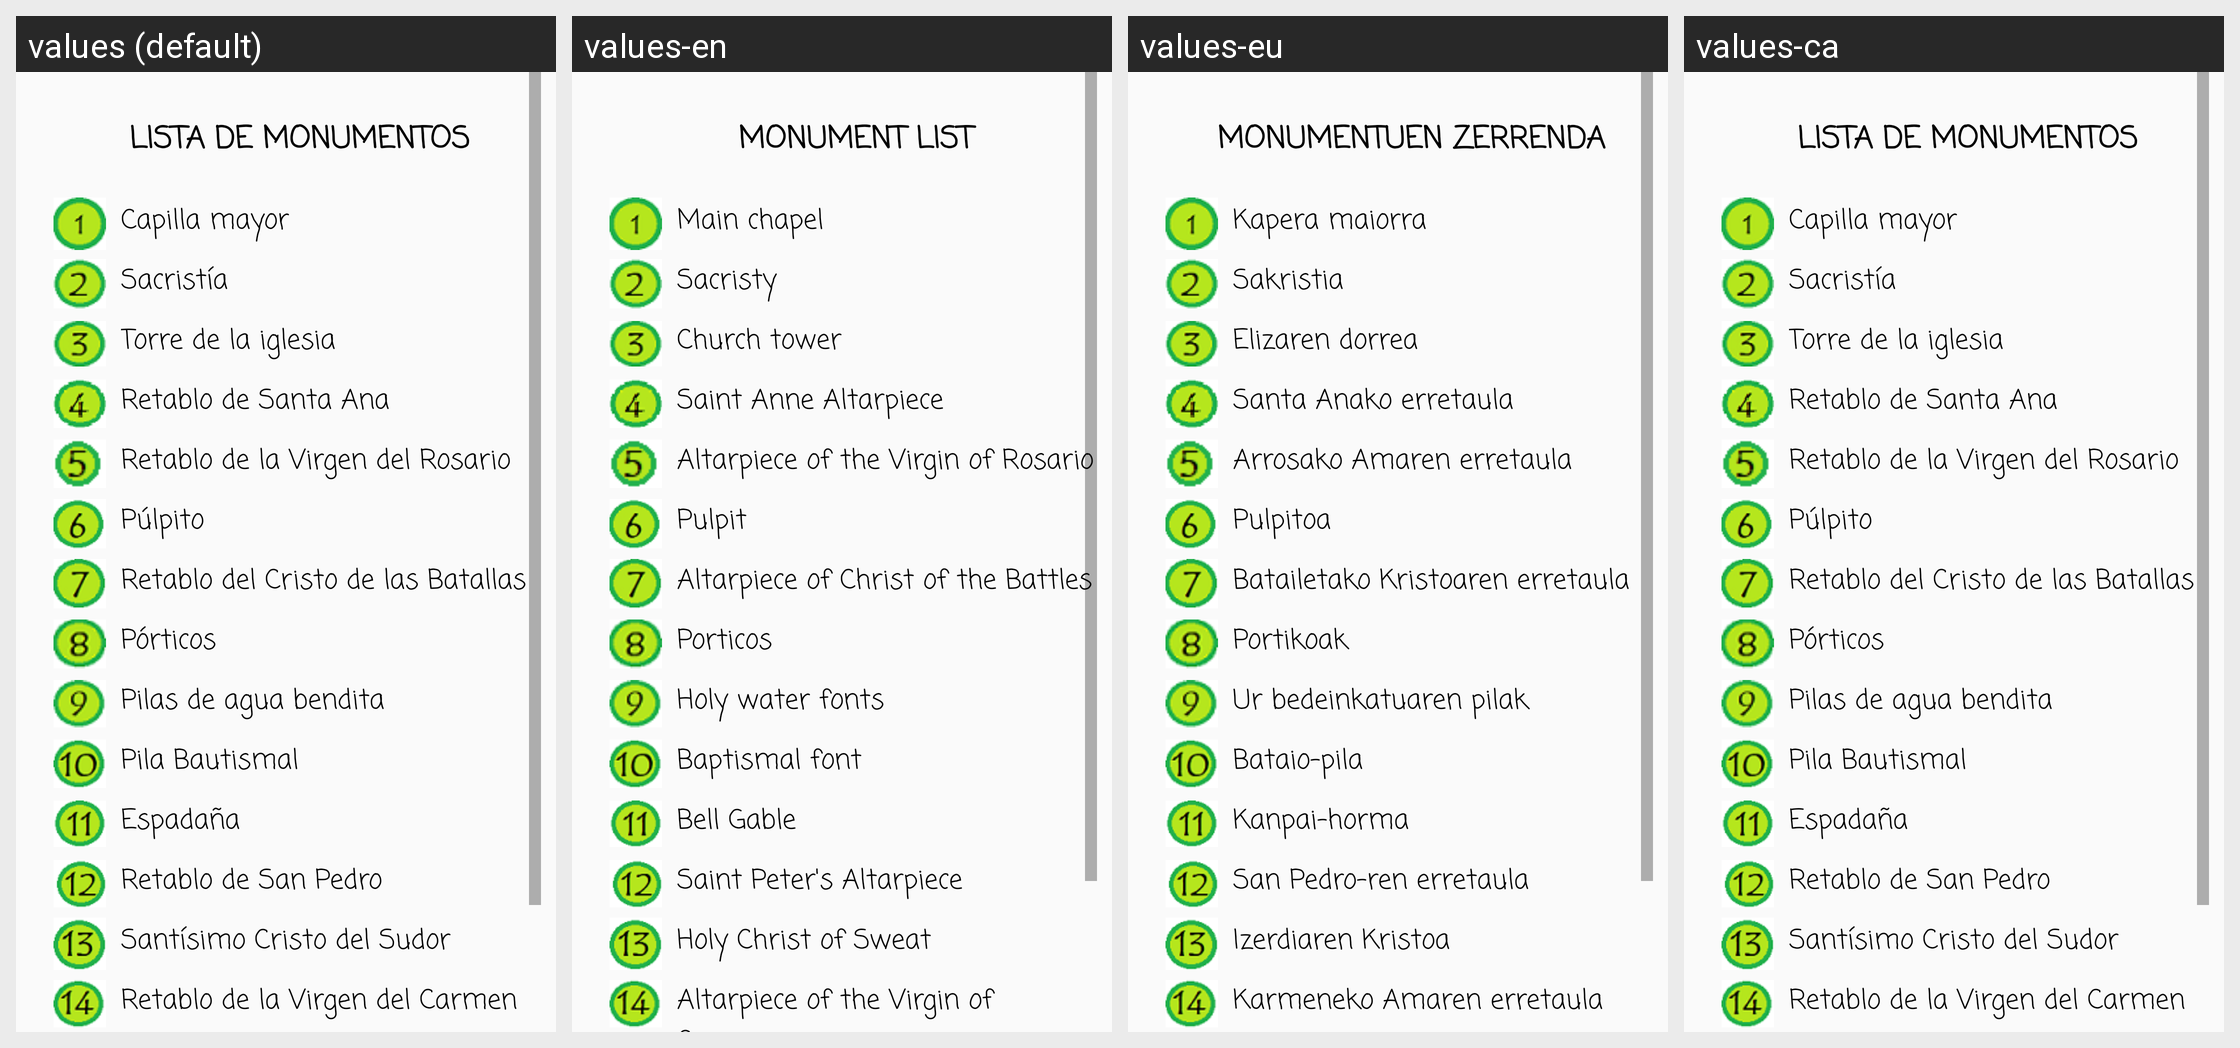

The Android screen above is rendered under several locales of the same app. Produce the string resources it draws, with the default and per-locale values.
Android screen res/layout/fragment_infomonu3.xml rendered under 4 locales, left to right: values (default), values-en, values-eu, values-ca. Device: Nexus 5 (rendered at 1080×1920; each locale shown at half size, 540×960, under a caption strip naming it); theme Theme.AppCompat.Light.NoActionBar.
Other locales in the repository, not shown: values-de, values-fr.
Strings drawn on this screen, with the default value and each locale's value (text and hints the layout hard-codes, and strings that could not be matched under every locale, appear in the picture but are not listed):

lista_de_monumentos
  values: LISTA DE MONUMENTOS
  values-en: MONUMENT LIST
  values-eu: MONUMENTUEN ZERRENDA
  values-ca: LISTA DE MONUMENTOS  [not translated; the default value is used]

capilla_mayor
  values: Capilla mayor
  values-en: Main chapel
  values-eu: Kapera maiorra
  values-ca: Capilla mayor  [not translated; the default value is used]

sacristia
  values: Sacristía
  values-en: Sacristy
  values-eu: Sakristia
  values-ca: Sacristía  [not translated; the default value is used]

torre_de_la_iglesia
  values: Torre de la iglesia
  values-en: Church tower
  values-eu: Elizaren dorrea
  values-ca: Torre de la iglesia  [not translated; the default value is used]

retablo_de_santa_ana
  values: Retablo de Santa Ana
  values-en: Saint Anne Altarpiece
  values-eu: Santa Anako erretaula
  values-ca: Retablo de Santa Ana  [not translated; the default value is used]

retablo_virgenrosario
  values: Retablo de la Virgen del Rosario
  values-en: Altarpiece of the Virgin of Rosario
  values-eu: Arrosako Amaren erretaula
  values-ca: Retablo de la Virgen del Rosario  [not translated; the default value is used]

pulpito
  values: Púlpito
  values-en: Pulpit
  values-eu: Pulpitoa
  values-ca: Púlpito  [not translated; the default value is used]

cristobatallas
  values: Retablo del Cristo de las Batallas
  values-en: Altarpiece of Christ of the Battles
  values-eu: Batailetako Kristoaren erretaula
  values-ca: Retablo del Cristo de las Batallas  [not translated; the default value is used]

porticos
  values: Pórticos
  values-en: Porticos
  values-eu: Portikoak
  values-ca: Pórticos  [not translated; the default value is used]

pilas_de_agua_bendita
  values: Pilas de agua bendita
  values-en: Holy water fonts
  values-eu: Ur bedeinkatuaren pilak
  values-ca: Pilas de agua bendita  [not translated; the default value is used]

pila_bautismal
  values: Pila Bautismal
  values-en: Baptismal font
  values-eu: Bataio-pila
  values-ca: Pila Bautismal  [not translated; the default value is used]

espadana
  values: Espadaña
  values-en: Bell Gable
  values-eu: Kanpai-horma
  values-ca: Espadaña  [not translated; the default value is used]

retablo_de_san_pedro
  values: Retablo de San Pedro
  values-en: Saint Peter's Altarpiece
  values-eu: San Pedro-ren erretaula
  values-ca: Retablo de San Pedro  [not translated; the default value is used]

cristosudor
  values: Santísimo Cristo del Sudor
  values-en: Holy Christ of Sweat
  values-eu: Izerdiaren Kristoa
  values-ca: Santísimo Cristo del Sudor  [not translated; the default value is used]

virgencarmen
  values: Retablo de la Virgen del Carmen
  values-en: Altarpiece of the Virgin of Carmen
  values-eu: Karmeneko Amaren erretaula
  values-ca: Retablo de la Virgen del Carmen  [not translated; the default value is used]
